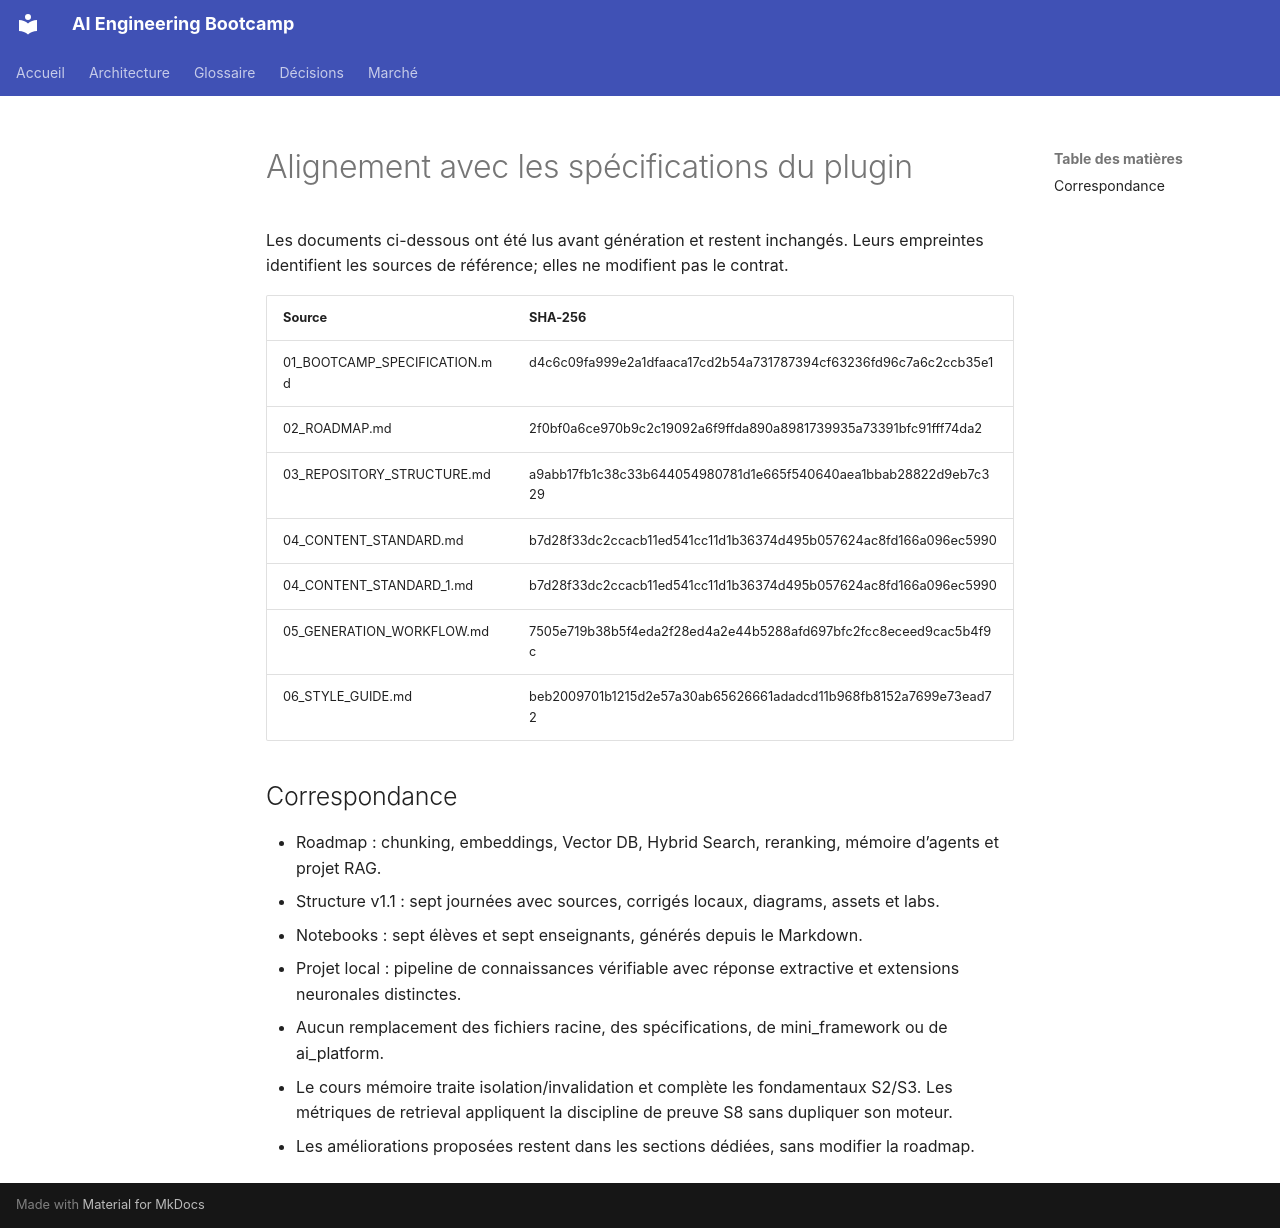

repository: hippocortex-public/AI-Engineering-Bootcamp · page: week09/SPEC_ALIGNMENT/index.html · generator: mkdocs

# Alignement avec les spécifications du plugin

Les documents ci-dessous ont été lus avant génération et restent inchangés. Leurs empreintes identifient les sources de référence; elles ne modifient pas le contrat.

| Source | SHA-256 |
|---|---|
| 01_BOOTCAMP_SPECIFICATION.md | d4c6c09fa999e2a1dfaaca17cd2b54a731787394cf63236fd96c7a6c2ccb35e1 |
| 02_ROADMAP.md | 2f0bf0a6ce970b9c2c19092a6f9ffda890a8981739935a73391bfc91fff74da2 |
| 03_REPOSITORY_STRUCTURE.md | a9abb17fb1c38c33b644054980781d1e665f540640aea1bbab28822d9eb7c329 |
| 04_CONTENT_STANDARD.md | b7d28f33dc2ccacb11ed541cc11d1b36374d495b057624ac8fd166a096ec5990 |
| 04_CONTENT_STANDARD_1.md | b7d28f33dc2ccacb11ed541cc11d1b36374d495b057624ac8fd166a096ec5990 |
| 05_GENERATION_WORKFLOW.md | 7505e719b38b5f4eda2f28ed4a2e44b5288afd697bfc2fcc8eceed9cac5b4f9c |
| 06_STYLE_GUIDE.md | beb2009701b1215d2e57a30ab65626661adadcd11b968fb8152a7699e73ead72 |

## Correspondance

- Roadmap : chunking, embeddings, Vector DB, Hybrid Search, reranking, mémoire d’agents et projet RAG.
- Structure v1.1 : sept journées avec sources, corrigés locaux, diagrams, assets et labs.
- Notebooks : sept élèves et sept enseignants, générés depuis le Markdown.
- Projet local : pipeline de connaissances vérifiable avec réponse extractive et extensions neuronales distinctes.
- Aucun remplacement des fichiers racine, des spécifications, de mini_framework ou de ai_platform.
- Le cours mémoire traite isolation/invalidation et complète les fondamentaux S2/S3. Les métriques de retrieval appliquent la discipline de preuve S8 sans dupliquer son moteur.
- Les améliorations proposées restent dans les sections dédiées, sans modifier la roadmap.
